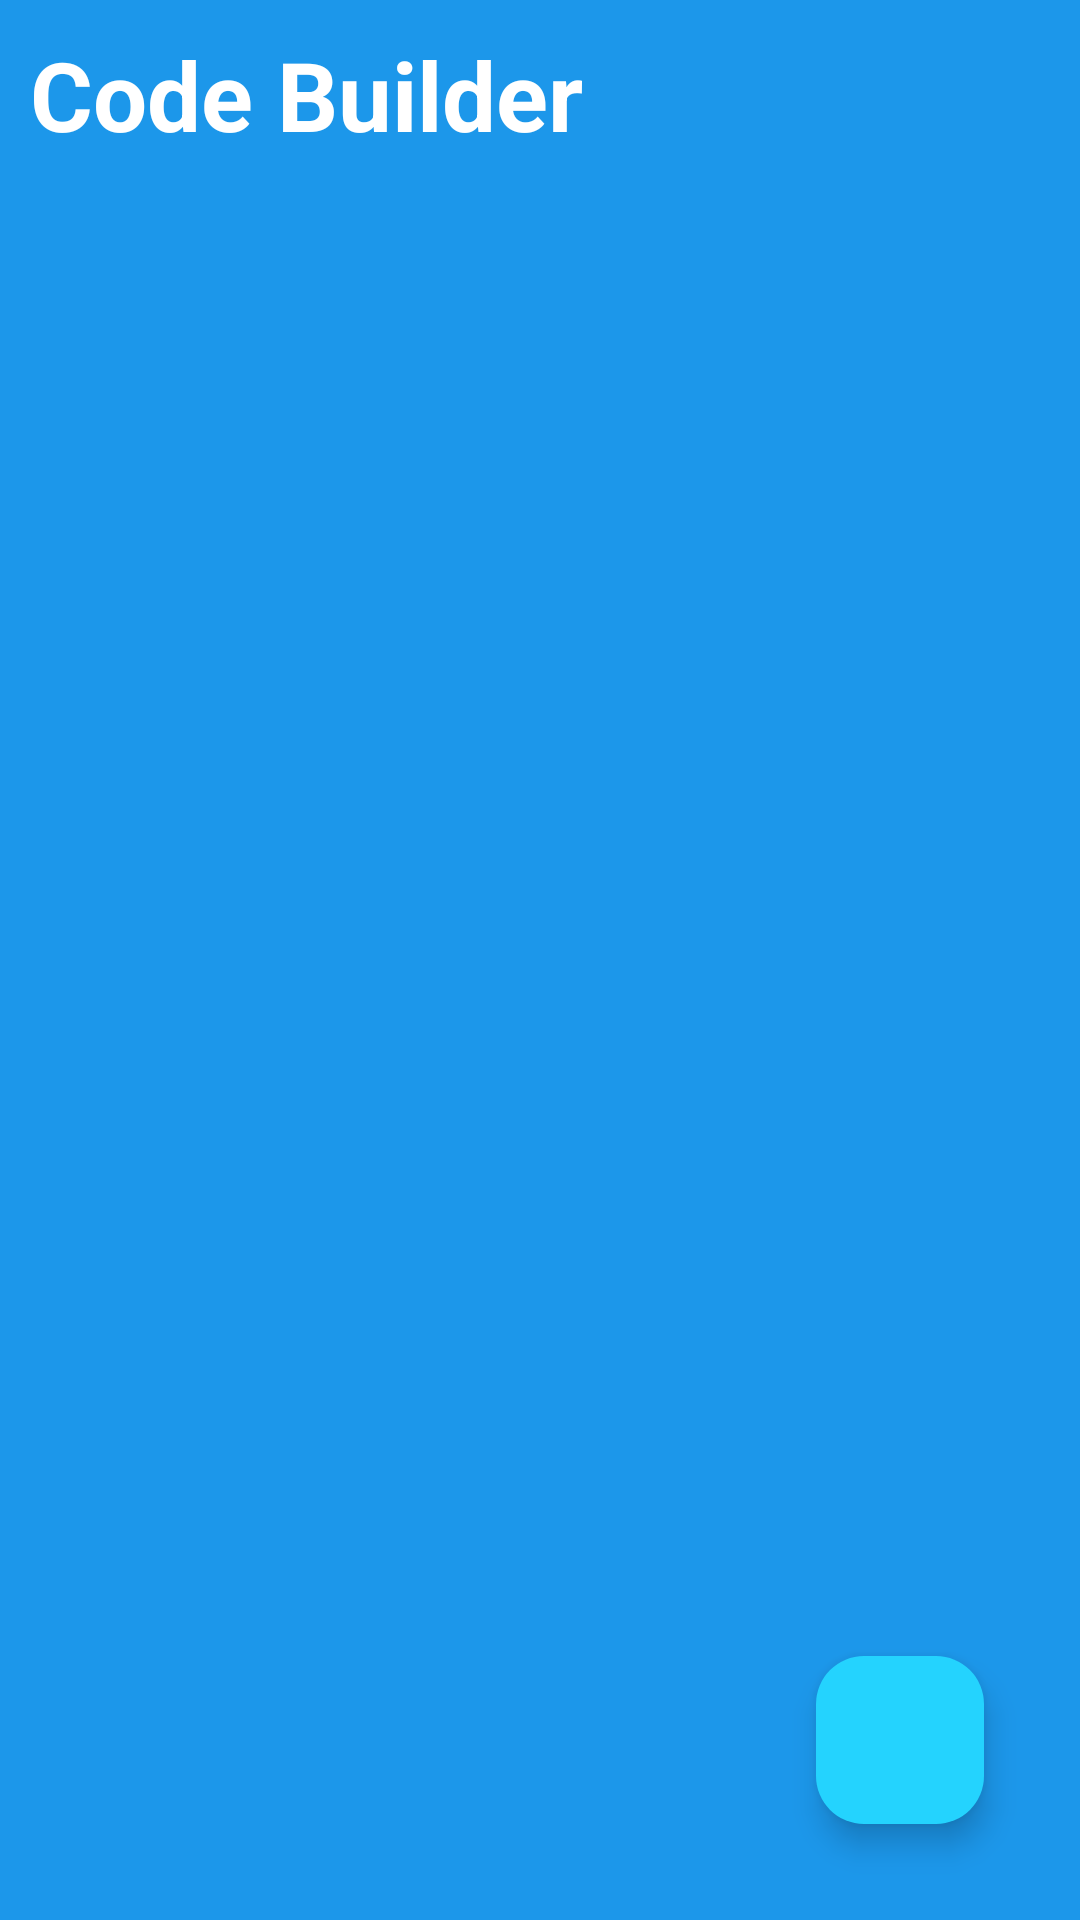

This screen was rendered from an Android layout file. Write that file and the resources it references.
<!-- AndroidManifest.xml: application theme Theme.CodeBuilder -->
<!-- res/layout/activity_main.xml -->
<?xml version="1.0" encoding="utf-8"?>
<androidx.coordinatorlayout.widget.CoordinatorLayout xmlns:android="http://schemas.android.com/apk/res/android"
    xmlns:app="http://schemas.android.com/apk/res-auto"
    xmlns:tools="http://schemas.android.com/tools"
    android:id="@+id/myCoordinatorLayout"
    android:layout_width="match_parent"
    android:layout_height="match_parent"
    android:background="@color/prime2"
    tools:context="com.example.codebuilder.MainActivity">

    <RelativeLayout
        android:id="@+id/titlebar"
        android:layout_width="match_parent"
        android:layout_height="wrap_content">

        <TextView
            android:id="@+id/page_title"
            android:layout_width="wrap_content"
            android:layout_height="wrap_content"
            android:padding="10dp"
            android:text="@string/app_name"
            android:textColor="@color/white"
            android:textSize="32sp"
            android:textStyle="bold"/>

        <ImageButton
            android:id="@+id/menu_btn"
            android:layout_width="36dp"
            android:layout_height="36dp"
            android:layout_alignParentEnd="true"
            android:layout_centerVertical="true"
            android:background="?attr/selectableItemBackgroundBorderless"
            android:contentDescription="TODO"
            android:padding="10dp"
            android:src="@drawable/baseline_menu_24"
            app:tint="@color/white"
            tools:ignore="TouchTargetSizeCheck"/>

    </RelativeLayout>

    <androidx.recyclerview.widget.RecyclerView
        android:id="@+id/recycler_view"
        android:layout_width="match_parent"
        android:layout_height="match_parent"
        android:layout_marginTop="50dp"
        tools:listitem="@layout/note_item" />

    <com.google.android.material.floatingactionbutton.FloatingActionButton
        android:id="@+id/button_add_note"
        android:layout_width="wrap_content"
        android:layout_height="wrap_content"
        android:layout_gravity="end|bottom"
        android:layout_margin="32dp"
        app:backgroundTint="@color/prime"
        app:borderWidth="0dp"
        app:srcCompat="@drawable/ic_add" />
</androidx.coordinatorlayout.widget.CoordinatorLayout>
<!-- res/layout/note_item.xml (included above) -->
<?xml version="1.0" encoding="utf-8"?>
<com.google.android.material.card.MaterialCardView xmlns:android="http://schemas.android.com/apk/res/android"
    xmlns:app="http://schemas.android.com/apk/res-auto"
    android:id="@+id/cardView"
    style="@style/Widget.MaterialComponents.CardView"
    android:layout_width="match_parent"
    android:layout_height="wrap_content"
    android:layout_marginStart="8dp"
    android:layout_marginTop="8dp"
    android:layout_marginEnd="8dp"
    app:cardCornerRadius="6dp"
    app:cardElevation="2dp"
    app:cardPreventCornerOverlap="true">

    <androidx.constraintlayout.widget.ConstraintLayout
        android:layout_width="match_parent"
        android:layout_height="match_parent"
        android:padding="8dp">

        <TextView
            android:id="@+id/text_view_date_time"
            android:layout_width="wrap_content"
            android:layout_height="wrap_content"
            android:layout_below="@id/text_view_priority"
            android:text="Friday, 4 April, 2020"
            android:textAppearance="@style/TextAppearance.AppCompat.Medium"
            android:textSize="14dp"
            app:layout_constraintBottom_toBottomOf="parent"
            app:layout_constraintEnd_toEndOf="parent" />

        <TextView
            android:id="@+id/text_view_priority"
            android:layout_width="wrap_content"
            android:layout_height="wrap_content"
            android:layout_alignParentEnd="true"
            android:layout_marginEnd="2dp"
            android:textAppearance="@style/TextAppearance.AppCompat.Large"
            app:layout_constraintEnd_toEndOf="parent"
            app:layout_constraintHorizontal_bias="1.0"
            app:layout_constraintStart_toEndOf="@+id/text_view_title"
            app:layout_constraintTop_toTopOf="parent" />

        <TextView
            android:id="@+id/text_view_title"
            android:layout_width="wrap_content"
            android:layout_height="wrap_content"
            android:layout_alignParentStart="true"
            android:layout_toStartOf="@id/text_view_priority"
            android:ellipsize="end"
            android:maxWidth="280dp"
            android:maxLines="1"
            android:text="Title"
            android:textAppearance="@style/TextAppearance.AppCompat.Large"
            app:layout_constraintEnd_toEndOf="parent"
            app:layout_constraintHorizontal_bias="0.003"
            app:layout_constraintStart_toStartOf="parent"
            app:layout_constraintTop_toTopOf="parent" />

        <TextView
            android:id="@+id/text_view_description"
            android:layout_width="0dp"
            android:layout_height="wrap_content"
            android:layout_below="@id/text_view_title"
            android:layout_marginEnd="8dp"
            android:drawablePadding="15dp"
            android:ellipsize="end"
            android:maxWidth="280dp"
            android:maxLines="1"
            android:text="Description"
            android:textAppearance="@style/TextAppearance.AppCompat.Medium"
            android:textSize="18sp"
            app:layout_constraintBottom_toBottomOf="parent"
            app:layout_constraintEnd_toStartOf="@+id/text_view_date_time"
            app:layout_constraintHorizontal_bias="0.003"
            app:layout_constraintStart_toStartOf="parent"
            app:layout_constraintTop_toBottomOf="@+id/text_view_title"
            app:layout_constraintVertical_bias="0.625" />

    </androidx.constraintlayout.widget.ConstraintLayout>

</com.google.android.material.card.MaterialCardView>
<!-- resources referenced by this layout -->
<resources>
  <color name="prime">#FF24D3FE</color>
  <color name="prime2">#1C97EA</color>
  <color name="white">#FFFFFFFF</color>
  <string name="app_name">Code Builder</string>
  <style name="Theme.CodeBuilder" parent="Base.Theme.CodeBuilder" />
  <style name="Base.Theme.CodeBuilder" parent="Theme.Material3.DayNight.NoActionBar">
          
           <item name="colorPrimary">@color/prime2</item>
      </style>
</resources>
